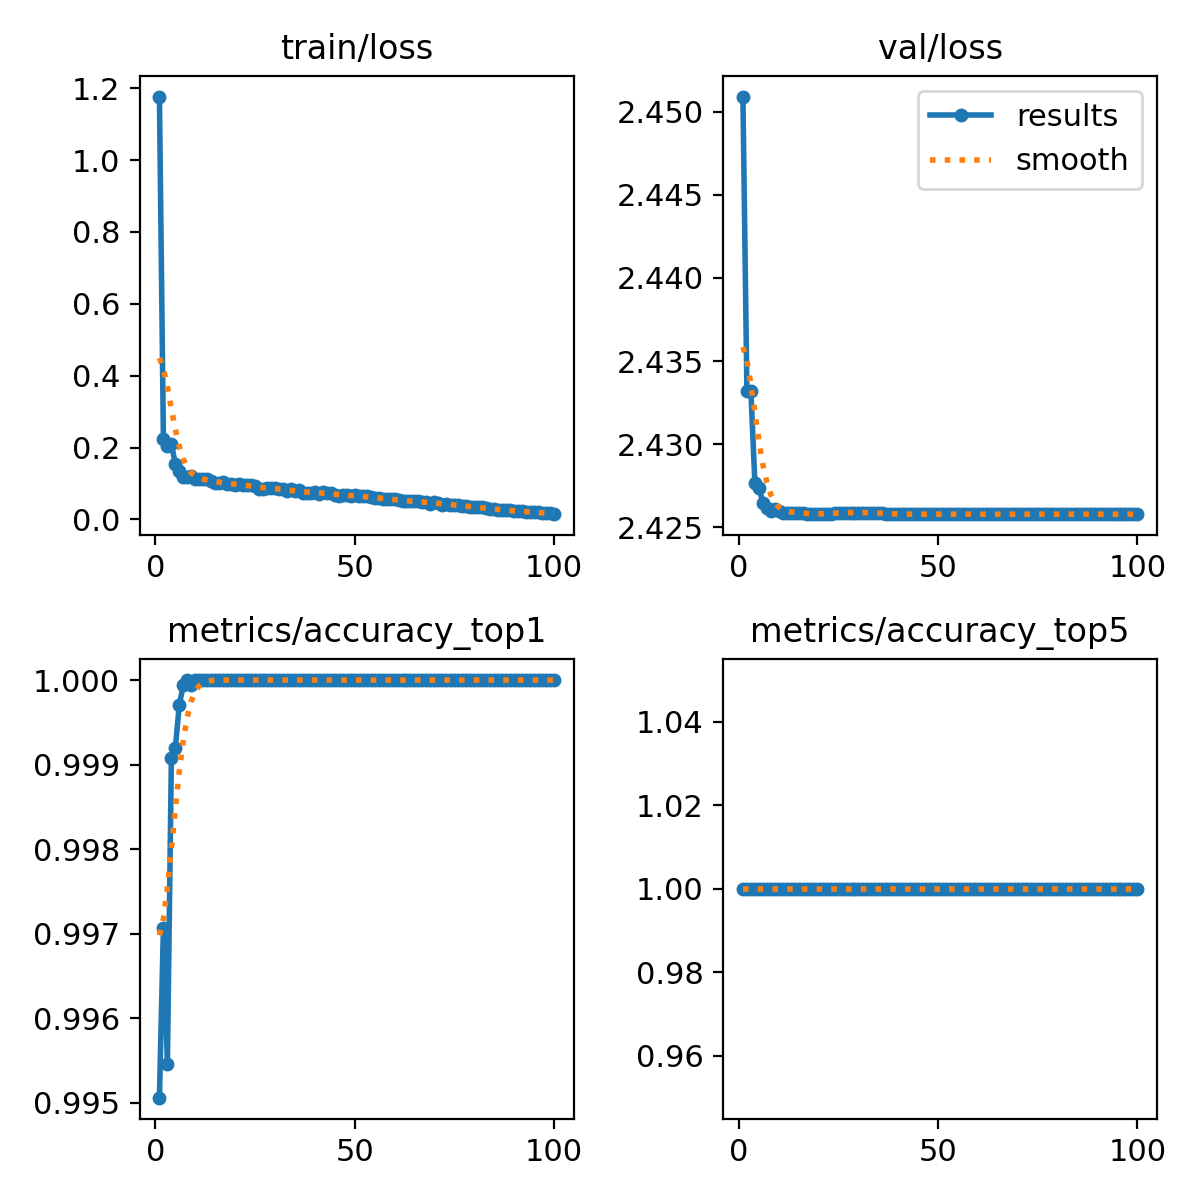

Data behind this chart, as committed beside it:
epoch, train/loss, metrics/accuracy_top1, metrics/accuracy_top5, val/loss, lr/pg0, lr/pg1, lr/pg2
1, 1.177, 0.9951, 1, 2.451, 0.003333, 0.003333, 0.003333
2, 0.2241, 0.9971, 1, 2.433, 0.0066, 0.0066, 0.0066
3, 0.2049, 0.9955, 1, 2.433, 0.009801, 0.009801, 0.009801
4, 0.2108, 0.9991, 1, 2.428, 0.009703, 0.009703, 0.009703
5, 0.1536, 0.9992, 1, 2.427, 0.009604, 0.009604, 0.009604
6, 0.1361, 0.9997, 1, 2.426, 0.009505, 0.009505, 0.009505
7, 0.1177, 0.9999, 1, 2.426, 0.009406, 0.009406, 0.009406
8, 0.1176, 1, 1, 2.426, 0.009307, 0.009307, 0.009307
9, 0.1202, 0.9999, 1, 2.426, 0.009208, 0.009208, 0.009208
10, 0.1117, 1, 1, 2.426, 0.009109, 0.009109, 0.009109
11, 0.1133, 1, 1, 2.426, 0.00901, 0.00901, 0.00901
12, 0.1113, 1, 1, 2.426, 0.008911, 0.008911, 0.008911
13, 0.1134, 1, 1, 2.426, 0.008812, 0.008812, 0.008812
14, 0.108, 1, 1, 2.426, 0.008713, 0.008713, 0.008713
15, 0.1027, 1, 1, 2.426, 0.008614, 0.008614, 0.008614
16, 0.1022, 1, 1, 2.426, 0.008515, 0.008515, 0.008515
17, 0.1032, 1, 1, 2.426, 0.008416, 0.008416, 0.008416
18, 0.0988, 1, 1, 2.426, 0.008317, 0.008317, 0.008317
19, 0.09765, 1, 1, 2.426, 0.008218, 0.008218, 0.008218
20, 0.09726, 1, 1, 2.426, 0.008119, 0.008119, 0.008119
21, 0.09963, 1, 1, 2.426, 0.00802, 0.00802, 0.00802
22, 0.09621, 1, 1, 2.426, 0.007921, 0.007921, 0.007921
23, 0.09498, 1, 1, 2.426, 0.007822, 0.007822, 0.007822
24, 0.09468, 1, 1, 2.426, 0.007723, 0.007723, 0.007723
25, 0.09418, 1, 1, 2.426, 0.007624, 0.007624, 0.007624
26, 0.08498, 1, 1, 2.426, 0.007525, 0.007525, 0.007525
27, 0.08543, 1, 1, 2.426, 0.007426, 0.007426, 0.007426
28, 0.08671, 1, 1, 2.426, 0.007327, 0.007327, 0.007327
29, 0.08774, 1, 1, 2.426, 0.007228, 0.007228, 0.007228
30, 0.08847, 1, 1, 2.426, 0.007129, 0.007129, 0.007129
31, 0.08564, 1, 1, 2.426, 0.00703, 0.00703, 0.00703
32, 0.08547, 1, 1, 2.426, 0.006931, 0.006931, 0.006931
33, 0.078, 1, 1, 2.426, 0.006832, 0.006832, 0.006832
34, 0.08381, 1, 1, 2.426, 0.006733, 0.006733, 0.006733
35, 0.07841, 1, 1, 2.426, 0.006634, 0.006634, 0.006634
36, 0.08235, 1, 1, 2.426, 0.006535, 0.006535, 0.006535
37, 0.0736, 1, 1, 2.426, 0.006436, 0.006436, 0.006436
38, 0.07415, 1, 1, 2.426, 0.006337, 0.006337, 0.006337
39, 0.0738, 1, 1, 2.426, 0.006238, 0.006238, 0.006238
40, 0.07627, 1, 1, 2.426, 0.006139, 0.006139, 0.006139
41, 0.0717, 1, 1, 2.426, 0.00604, 0.00604, 0.00604
42, 0.07546, 1, 1, 2.426, 0.005941, 0.005941, 0.005941
43, 0.07449, 1, 1, 2.426, 0.005842, 0.005842, 0.005842
44, 0.07426, 1, 1, 2.426, 0.005743, 0.005743, 0.005743
45, 0.06864, 1, 1, 2.426, 0.005644, 0.005644, 0.005644
46, 0.06655, 1, 1, 2.426, 0.005545, 0.005545, 0.005545
47, 0.06817, 1, 1, 2.426, 0.005446, 0.005446, 0.005446
48, 0.06933, 1, 1, 2.426, 0.005347, 0.005347, 0.005347
49, 0.06439, 1, 1, 2.426, 0.005248, 0.005248, 0.005248
50, 0.067, 1, 1, 2.426, 0.005149, 0.005149, 0.005149
51, 0.06493, 1, 1, 2.426, 0.00505, 0.00505, 0.00505
52, 0.06488, 1, 1, 2.426, 0.004951, 0.004951, 0.004951
53, 0.0651, 1, 1, 2.426, 0.004852, 0.004852, 0.004852
54, 0.06222, 1, 1, 2.426, 0.004753, 0.004753, 0.004753
55, 0.05906, 1, 1, 2.426, 0.004654, 0.004654, 0.004654
56, 0.06006, 1, 1, 2.426, 0.004555, 0.004555, 0.004555
57, 0.05812, 1, 1, 2.426, 0.004456, 0.004456, 0.004456
58, 0.05791, 1, 1, 2.426, 0.004357, 0.004357, 0.004357
59, 0.05667, 1, 1, 2.426, 0.004258, 0.004258, 0.004258
60, 0.056, 1, 1, 2.426, 0.004159, 0.004159, 0.004159
... 40 more rows
